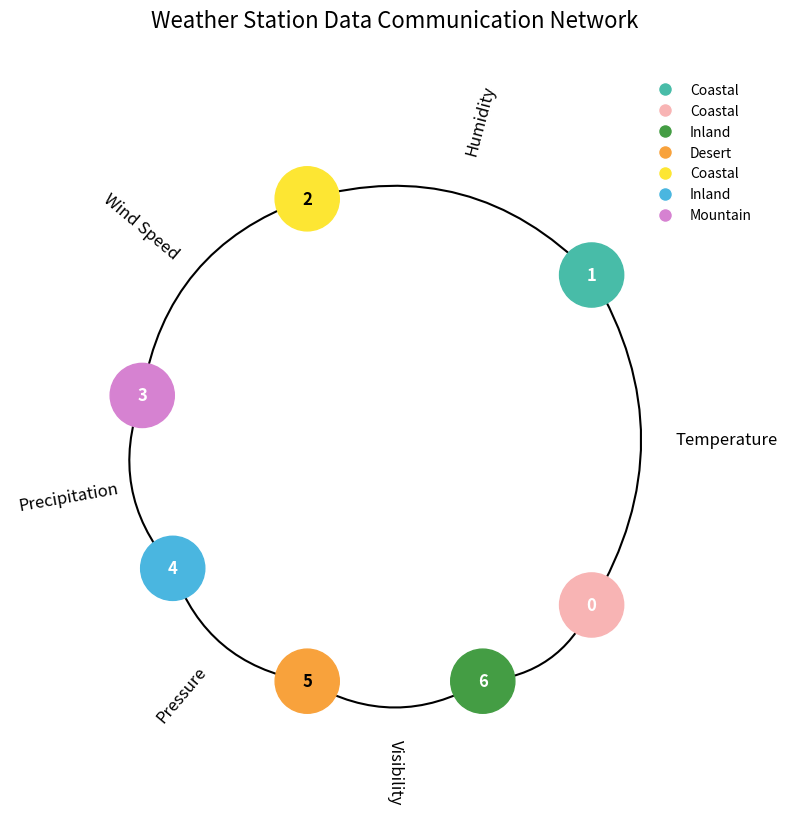

Source code (Python): (Note: this script raises an exception after producing the figure.)
import matplotlib.pyplot as plt
import numpy as np
from matplotlib.patches import FancyArrowPatch
from matplotlib.lines import Line2D

# 1. Setup Figure
fig, ax = plt.subplots(figsize=(10, 10))
ax.set_aspect('equal')
ax.axis('off')

# 2. Data and Configuration
num_nodes = 7
# Radius for the center of the nodes
radius = 1.2
# Visual radius of the node circles themselves
node_size_radius = 0.15

# Node positions (angles in degrees, 0 is at 3 o'clock, positive is CCW)
# These angles are manually tuned to match the visual layout of the original image.
angles_deg = np.array([320, 40, 110, 170, 210, 250, 290])
angles_rad = np.deg2rad(angles_deg)
node_x = radius * np.cos(angles_rad)
node_y = radius * np.sin(angles_rad)

# Node properties (colors, labels, text color)
node_labels = [str(i) for i in range(num_nodes)]
node_colors = {
    0: '#f8b4b4', 1: '#48bca8', 2: '#fde633', 3: '#d682d1',
    4: '#4ab6e0', 5: '#f8a23c', 6: '#449d44'
}
node_text_colors = {
    0: 'white', 1: 'white', 2: 'black', 3: 'white',
    4: 'white', 5: 'black', 6: 'white'
}

# Edge properties (labels for each connection)
edge_labels = {
    (0, 1): 'Temperature', (1, 2): 'Humidity', (2, 3): 'Wind Speed',
    (3, 4): 'Precipitation', (4, 5): 'Pressure', (5, 6): 'Visibility',
    (6, 0): ''
}

# 3. Draw Elements
# Draw edges (arcs) between nodes
for i in range(num_nodes):
    start_node = i
    end_node = (i + 1) % num_nodes
    
    start_pos = (node_x[start_node], node_y[start_node])
    end_pos = (node_x[end_node], node_y[end_node])
    
    # Use FancyArrowPatch to create curved connections
    arrow = FancyArrowPatch(
        posA=start_pos, posB=end_pos,
        arrowstyle='-', color='black',
        connectionstyle="arc3,rad=0.3",
        linewidth=1.5, zorder=1
    )
    ax.add_patch(arrow)

# Draw nodes and their numeric labels
for i in range(num_nodes):
    circle = plt.Circle((node_x[i], node_y[i]), node_size_radius, color=node_colors[i], zorder=2)
    ax.add_artist(circle)
    ax.text(node_x[i], node_y[i], node_labels[i],
            ha='center', va='center', color=node_text_colors[i],
            fontweight='bold', fontsize=12, zorder=3)

# Draw edge labels along the arcs
text_radius = radius + 0.35  # Radius for placing the text
for i in range(num_nodes):
    start_node = i
    end_node = (i + 1) % num_nodes
    label = edge_labels.get((start_node, end_node))
    
    if label:
        start_angle = angles_rad[start_node]
        end_angle = angles_rad[end_node]
        
        # Handle the angle wrap-around for the arc from the last to the first node
        if end_angle < start_angle:
            end_angle += 2 * np.pi
            
        # Calculate the midpoint angle for text placement
        mid_angle = (start_angle + end_angle) / 2
        
        # Position for the text
        text_x = text_radius * np.cos(mid_angle)
        text_y = text_radius * np.sin(mid_angle)
        
        # Rotation for the text
        rotation_deg = np.rad2deg(mid_angle)
        
        # Adjust rotation for text on the left half to keep it upright
        if 90 < rotation_deg < 270:
            rotation_deg += 180
            
        ax.text(text_x, text_y, label,
                ha='center', va='center', rotation=rotation_deg,
                fontsize=12, zorder=3, rotation_mode='anchor')

# 4. Add Title and Legend
ax.set_title("Weather Station Data Communication Network", fontsize=16, pad=20)

# Legend data based on the image
legend_labels = ['Coastal', 'Coastal', 'Inland', 'Desert', 'Coastal', 'Inland', 'Mountain']
# The legend colors are mapped to match the order and labels in the original image
legend_colors = ['#4ab6e0', '#f8b4b4', '#449d44', '#f8a23c', '#fde633', '#4ab6e0', '#d682d1']

# Create custom legend handles
legend_elements = [
    Line2D([0], [0], marker='o', color='w', label=label,
           markerfacecolor=color, markersize=10)
    for color, label in zip(legend_colors, legend_labels)
]

# The first legend entry for 'Coastal' has a different color than node 4 ('Inland')
# This is a discrepancy in the original image. We use the color of node 4 for the 'Inland' entry.
# The first 'Coastal' entry color is not used by any node, so we use the color of node 1.
legend_elements[0] = Line2D([0], [0], marker='o', color='w', label='Coastal', markerfacecolor='#48bca8', markersize=10)


ax.legend(handles=legend_elements, loc='upper right', frameon=False, bbox_to_anchor=(0.98, 0.98))

# 5. Final Adjustments
ax.set_xlim(-1.8, 1.8)
ax.set_ylim(-1.8, 1.8)
plt.savefig(r"eval_workspace_gpt5/Gemini2_5_Pro/python/graph_8.png", bbox_inches="tight")
